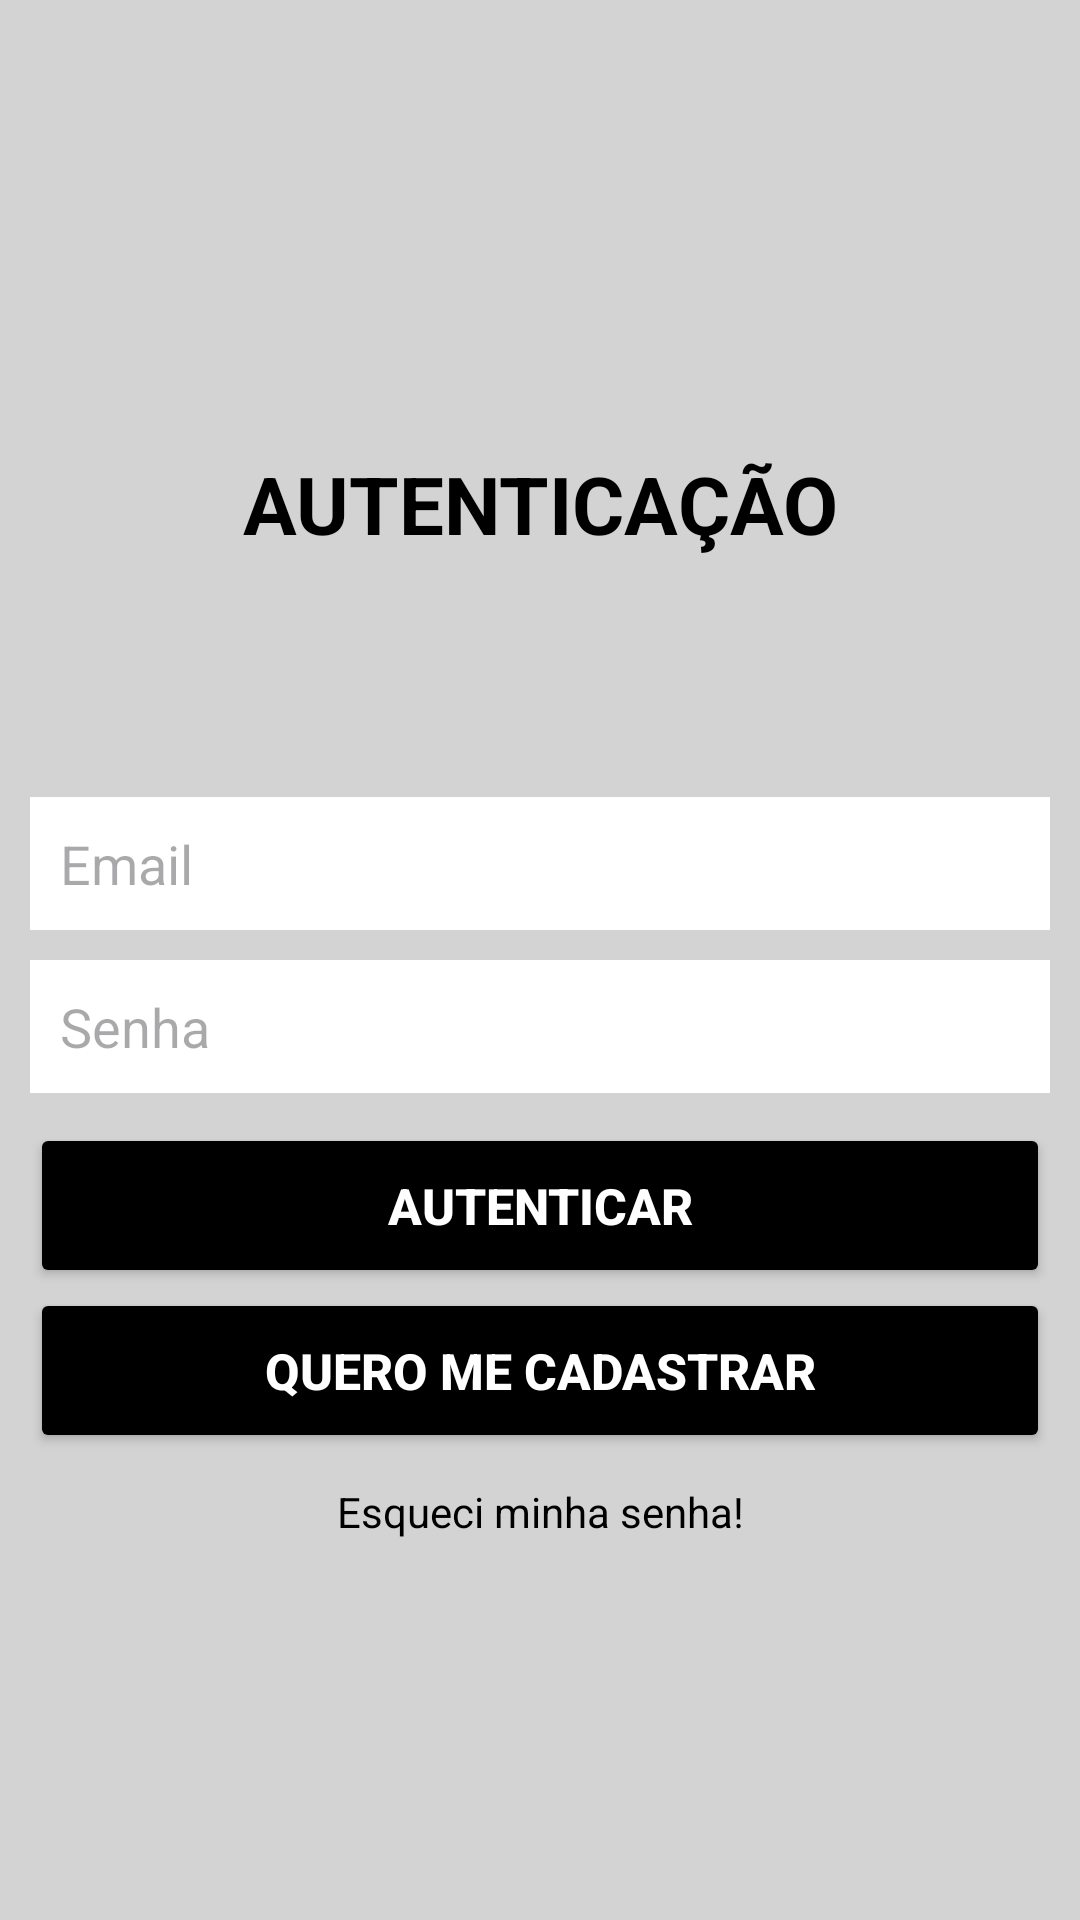

Write the Android layout XML for this screen, with the resource values it uses.
<!-- AndroidManifest.xml: application theme Theme.AplicativoGerenciadorDeVeiculos -->
<!-- res/layout/fragment_login.xml -->
<?xml version="1.0" encoding="utf-8"?>
<androidx.constraintlayout.widget.ConstraintLayout xmlns:android="http://schemas.android.com/apk/res/android"
    xmlns:tools="http://schemas.android.com/tools"
    android:layout_width="match_parent"
    android:layout_height="match_parent"
    xmlns:app="http://schemas.android.com/apk/res-auto"
    tools:context=".view.fragments.LoginFragment"
    android:background="@color/light_gray">

    <TextView
        android:layout_width="match_parent"
        android:layout_height="wrap_content"
        android:id="@+id/tvLabelTela"
        android:text="AUTENTICAÇÃO"
        android:textColor="@color/black"
        android:textAlignment="center"
        app:layout_constraintTop_toTopOf="parent"
        app:layout_constraintStart_toStartOf="parent"
        android:layout_marginTop="150dp"
        android:textSize="80px"
        android:textStyle="bold"/>
    <EditText
        android:layout_width="match_parent"
        android:layout_height="wrap_content"
        android:id="@+id/etEmailUsuario"
        app:layout_constraintTop_toBottomOf="@+id/tvLabelTela"
        app:layout_constraintStart_toStartOf="parent"
        android:inputType="textEmailAddress"
        android:maxLines="1"
        android:background="@color/white"
        android:layout_marginBottom="10dp"
        android:layout_marginHorizontal="10dp"
        android:layout_marginTop="80dp"
        android:height="40dp"
        android:textColor="@color/black"
        android:hint="Email"
        android:padding="10dp"
        />
    <EditText
        android:layout_width="match_parent"
        android:layout_height="wrap_content"
        android:id="@+id/etLoginSenha"
        android:inputType="textPassword"
        app:layout_constraintTop_toBottomOf="@+id/etEmailUsuario"
        app:layout_constraintStart_toStartOf="parent"
        app:layout_constraintEnd_toEndOf="parent"
        android:background="@color/white"
        android:layout_margin="10dp"
        android:height="40dp"
        android:textColor="@color/black"
        android:hint="Senha"
        android:padding="10dp"
        />
    <Button
        android:layout_width="match_parent"
        android:layout_height="wrap_content"
        android:id="@+id/bLoginEntrar"
        android:text="Autenticar"
        app:layout_constraintTop_toBottomOf="@+id/etLoginSenha"
        app:layout_constraintStart_toStartOf="parent"
        android:backgroundTint="@color/black"
        android:textColor="@color/white"
        android:layout_margin="10dp"
        android:textStyle="bold"
        android:textSize="50px"
        android:height="55dp"/>
    <Button
        android:layout_width="match_parent"
        android:layout_height="wrap_content"
        android:id="@+id/bLoginCadastrarUsuario"
        android:backgroundTint="@color/black"
        android:text="Quero me Cadastrar"
        android:textColor="@color/white"
        android:layout_marginBottom="10dp"
        android:layout_marginHorizontal="10dp"
        android:textStyle="bold"
        android:textSize="50px"
        android:height="55dp"
        app:layout_constraintTop_toBottomOf="@+id/bLoginEntrar"
        app:layout_constraintStart_toStartOf="parent"
        app:layout_constraintEnd_toEndOf="parent"
        />
    <TextView
        android:layout_width="wrap_content"
        android:layout_height="wrap_content"
        android:id="@+id/tvEsqueciSenha"
        android:text="Esqueci minha senha!"
        android:textColor="@color/black"
        android:layout_marginTop="10dp"
        app:layout_constraintTop_toBottomOf="@+id/bLoginCadastrarUsuario"
        app:layout_constraintStart_toStartOf="parent"
        app:layout_constraintEnd_toEndOf="parent"
        />

</androidx.constraintlayout.widget.ConstraintLayout>
<!-- resources referenced by this layout -->
<resources>
  <color name="black">#FF000000</color>
  <color name="light_gray">#D3D3D3</color>
  <color name="white">#FFFFFFFF</color>
  <style name="Theme.AplicativoGerenciadorDeVeiculos" parent="Base.Theme.AplicativoGerenciadorDeVeiculos" />
  <style name="Base.Theme.AplicativoGerenciadorDeVeiculos" parent="Theme.Material3.DayNight.NoActionBar">
          
          
      </style>
</resources>
